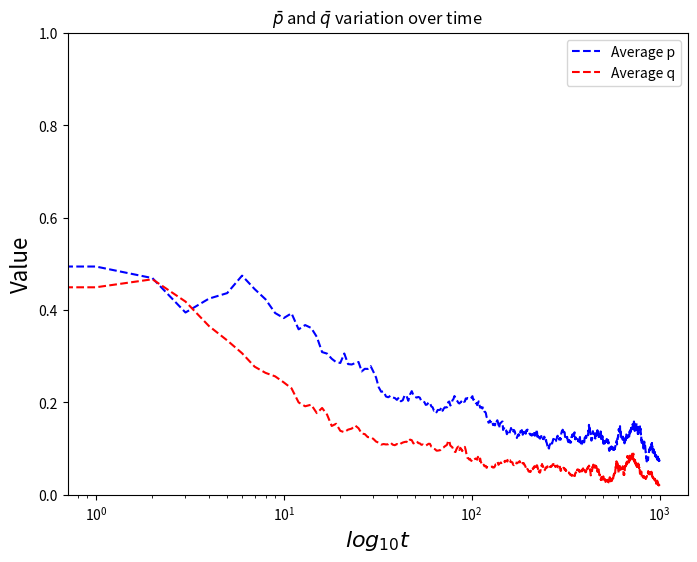

Python code for this plot:
import random as rand
import collections
import matplotlib.pyplot as plt

'''------------------------------------INIT VARIABLES---------------------------------------------------------------'''
ger = 1000
N = 100
rondas = 1
mut1, mut2, mut3, mut4, mut5, mut6 = 0.001, 0.002, 0.01, 0.02, 0.1, 0.2
mut = mut5
average_list = []  # lista dos average de cada geracao

population = collections.defaultdict(list)

'''------------------------------------INIT VARIABLES---------------------------------------------------------------'''

'''Function to populate, returns a dictionary = {User:(p,q,payoff)}'''


def populate(popl):  # populates our sample
    i = 1
    while i <= N:
        popl['S' + str(i)] = [rand.uniform(0, 1), rand.uniform(0, 1), 0]
        i += 1
    return popl


'''Function that calculates the random encounters'''
'''Args: Population (dictionary), Round number (integer), Generation number(integer)'''
'''Output: New population sample (dictionary)'''


def random_encounters(popl, ron, ger):
    ronda = ron
    geracao = ger
    combinations = [(x, y) for idx, x in enumerate(list(popl)) for y in list(popl)[idx + 1:]]
    payoff_total = 0
    average_p, average_q = 0, 0
    j = 0
    popl_new = collections.defaultdict(list)  # populacao da geracao seguinte
    for comb in combinations:  # o cada combination corresponde a um par de utlizadores (S1,S2) como no paper
        if popl[comb[0]][0] >= popl[comb[1]][1]:  # se o p do S1 for maior ou igual que o q do S2
            popl[comb[0]][2] += 1 - popl[comb[0]][0]  # o payoff do S1 sera igual a 1-p
            popl[comb[1]][2] += popl[comb[0]][0]  # o payoff do S2 ira aumentar em P
            payoff_total += 1
        if popl[comb[1]][0] >= popl[comb[0]][1]:  # se o p do S1 for maior ou igual que o q do S2
            popl[comb[1]][2] += 1 - popl[comb[1]][0]  # o payoff do S1 sera igual a 1-p
            popl[comb[0]][2] += popl[comb[1]][0]  # o payoff do S2 ira aumentar em P
            payoff_total += 1

    '''calculate average q value (useful to display later)'''
    for person in popl.keys():
        popl[person][2] /= payoff_total

        average_p += popl[person][0]
        average_q += popl[person][1]

        ''' calculates new population taking into account the predefined mutations '''

    l_popl = list(popl.keys())

    i = 0
    while i < N:
        comparing = 0
        r = rand.random()
        p = 0
        r_t = False
        var = i
        while p < N:
            comparing += popl[l_popl[var - p]][2]
            if r < comparing:
                r_t = True
                new_p = rand.uniform(popl[l_popl[var - p]][0] - popl[l_popl[var - p]][0] * mut,
                                     popl[l_popl[var - p]][0] + popl[l_popl[var - p]][0] * mut)
                new_q = rand.uniform(popl[l_popl[var - p]][1] - popl[l_popl[var - p]][1] * mut,
                                     popl[l_popl[var - p]][1] + popl[l_popl[var - p]][1] * mut)
                popl_new['S' + str(i + 1)] = [new_p, new_q, 0]
                break
            p += 1
        if not r_t:
            new_p = rand.uniform(popl[l_popl[i]][0] - popl[l_popl[i]][0] * mut,
                                 popl[l_popl[i]][0] + popl[l_popl[i]][0] * mut)
            new_q = rand.uniform(popl[l_popl[i]][1] - popl[l_popl[i]][1] * mut,
                                 popl[l_popl[i]][1] + popl[l_popl[i]][1] * mut)
            popl_new['S' + str(i + 1)] = [new_p, new_q, 0]
        i += 1

    print('--------RONDA:------------', ronda, '----Geracao:-----', geracao)

    average_p /= N
    average_q /= N
    if ronda == 0:
        average_list.append([[average_p, average_q]])
    else:
        average_list[geracao] += [[average_p, average_q]]

    num_rands = []  # hack to make sure we dont have more than 100 offpsrings, deletes randomly the overflow
    while len(num_rands) < j - N:
        r = rand.randint(1, j)
        if r not in num_rands:
            num_rands.append(r)
            del (popl_new['S' + str(r)])
    return popl_new, payoff_total


''' main function, calculates the new population for each generation '''


def main():
    popl_sample = populate(population)
    ronda = 0
    for j in range(0, rondas):
        geracao = 0
        popl_sample = populate(population)
        for i in range(0, ger):
            popl_new, payoff_total = random_encounters(popl_sample, ronda, geracao)

            popl_sample = popl_new
            geracao += 1
        ronda += 1

    '''saves the average q and p value to plot'''
    p_list, q_list = [], []
    for i in average_list:
        to_append_p, to_append_q = 0, 0
        for j in i:
            to_append_p += j[0]
            to_append_q += j[1]
        to_append_p /= rondas
        to_append_q /= rondas
        p_list.append(to_append_p)
        q_list.append(to_append_q)

    '''-------------plot the figures----------------------- '''

    plt.subplots(figsize=(8, 6))
    plt.title('$\\bar{p}$ and $\\bar{q}$ variation over time'), plt.ylabel('Value', fontsize=16), plt.xlabel(
        '$log_{10}t$', fontsize=16)

    plt.plot(range(ger), p_list, color='blue', label="average_p", linestyle='--')
    plt.plot(range(ger), q_list, color='red', label="average_q", linestyle='--')
    plt.xscale("log")
    plt.legend(['Average p', 'Average q'])
    plt.ylim([0, 1])
    plt.show()

    return 0


if __name__ == '__main__':
    main()
